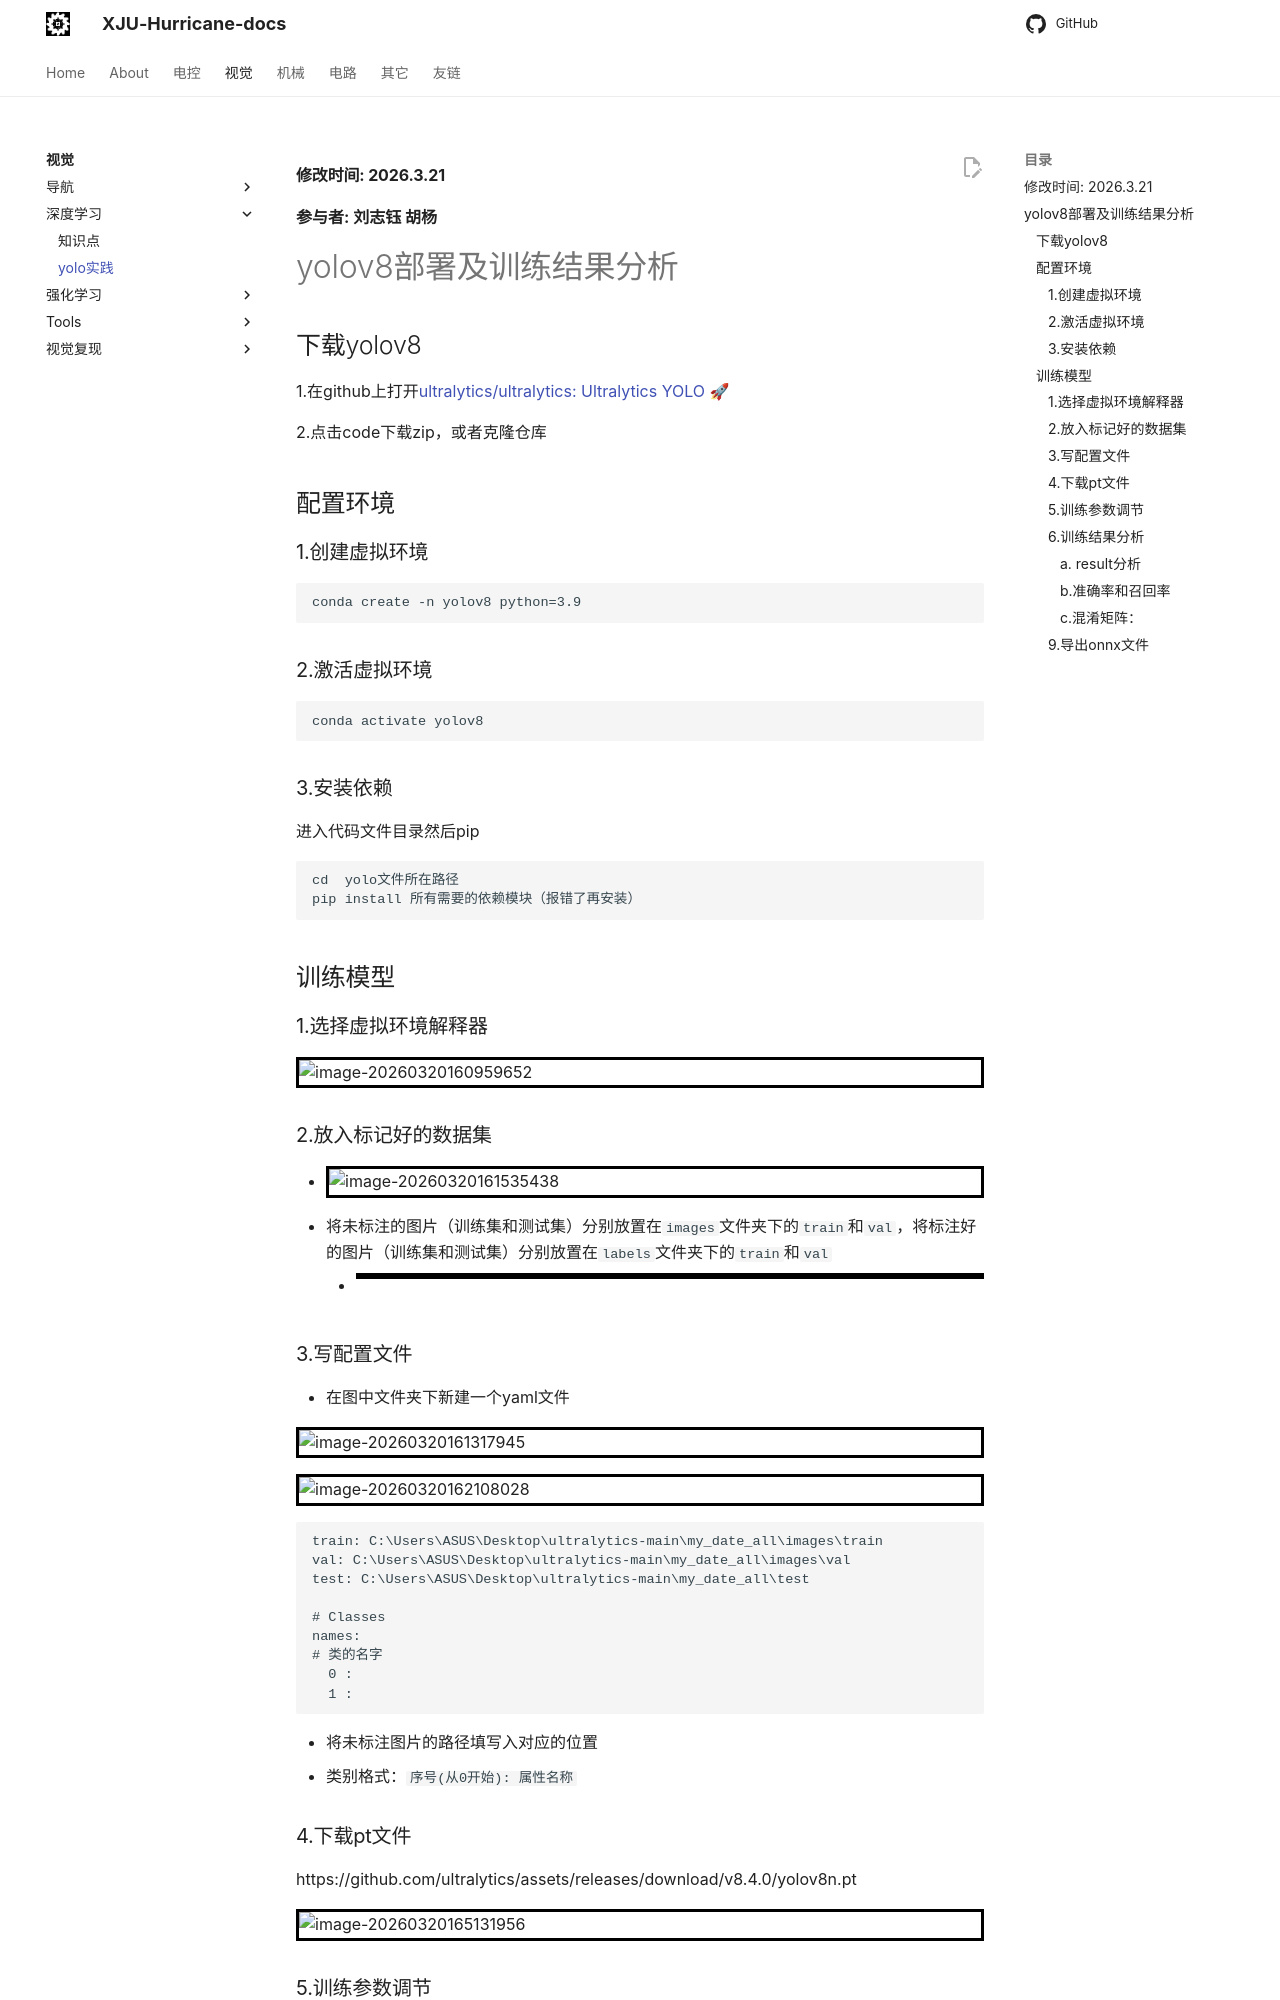

repository: XJU-Hurricane-Team/xju-hurricane-team.github.io · page: Vision/深度学习/yolo实践/index.html · generator: mkdocs

#### 修改时间: 2026.3.21

**参与者: 刘志钰 胡杨**



# yolov8部署及训练结果分析



## 下载yolov8

1.在github上打开[ultralytics/ultralytics: Ultralytics YOLO 🚀](https://github.com/ultralytics/ultralytics)

2.点击code下载zip，或者克隆仓库

## 配置环境

### 1.创建虚拟环境

```
conda create -n yolov8 python=3.9
```

### 2.激活虚拟环境

```
conda activate yolov8
```

### 3.安装依赖

进入代码文件目录然后pip

```
cd  yolo文件所在路径
pip install 所有需要的依赖模块（报错了再安装）
```



## 训练模型

### 1.选择虚拟环境解释器

![image-20260320160959652](./picture/venv.png)

### 2.放入标记好的数据集

- ![image-20260320161535438](./picture/image_where.png)

- 将未标注的图片（训练集和测试集）分别放置在`images`文件夹下的`train`和`val`，将标注好的图片（训练集和测试集）分别放置在`labels`文件夹下的`train`和`val`
  - ![](./picture/image.png)

### 3.写配置文件

- 在图中文件夹下新建一个yaml文件

![image-20260320161317945](/home/chairman/说明/屏幕截图 2026-03-20 161310.png)

![image-20260320162108028](/home/chairman/说明/屏幕截图 2026-03-20 162058.png)

```
train: C:\Users\ASUS\Desktop\ultralytics-main\my_date_all\images\train 
val: C:\Users\ASUS\Desktop\ultralytics-main\my_date_all\images\val
test: C:\Users\ASUS\Desktop\ultralytics-main\my_date_all\test 

# Classes
names:
# 类的名字
  0 : 
  1 :
```

- 将未标注图片的路径填写入对应的位置
- 类别格式：`序号(从0开始): 属性名称`



### 4.下载pt文件

https://github.com/ultralytics/assets/releases/download/v8.4.0/yolov8n.pt

![image-20260320165131956](./picture/yolov8n.pt.png)
